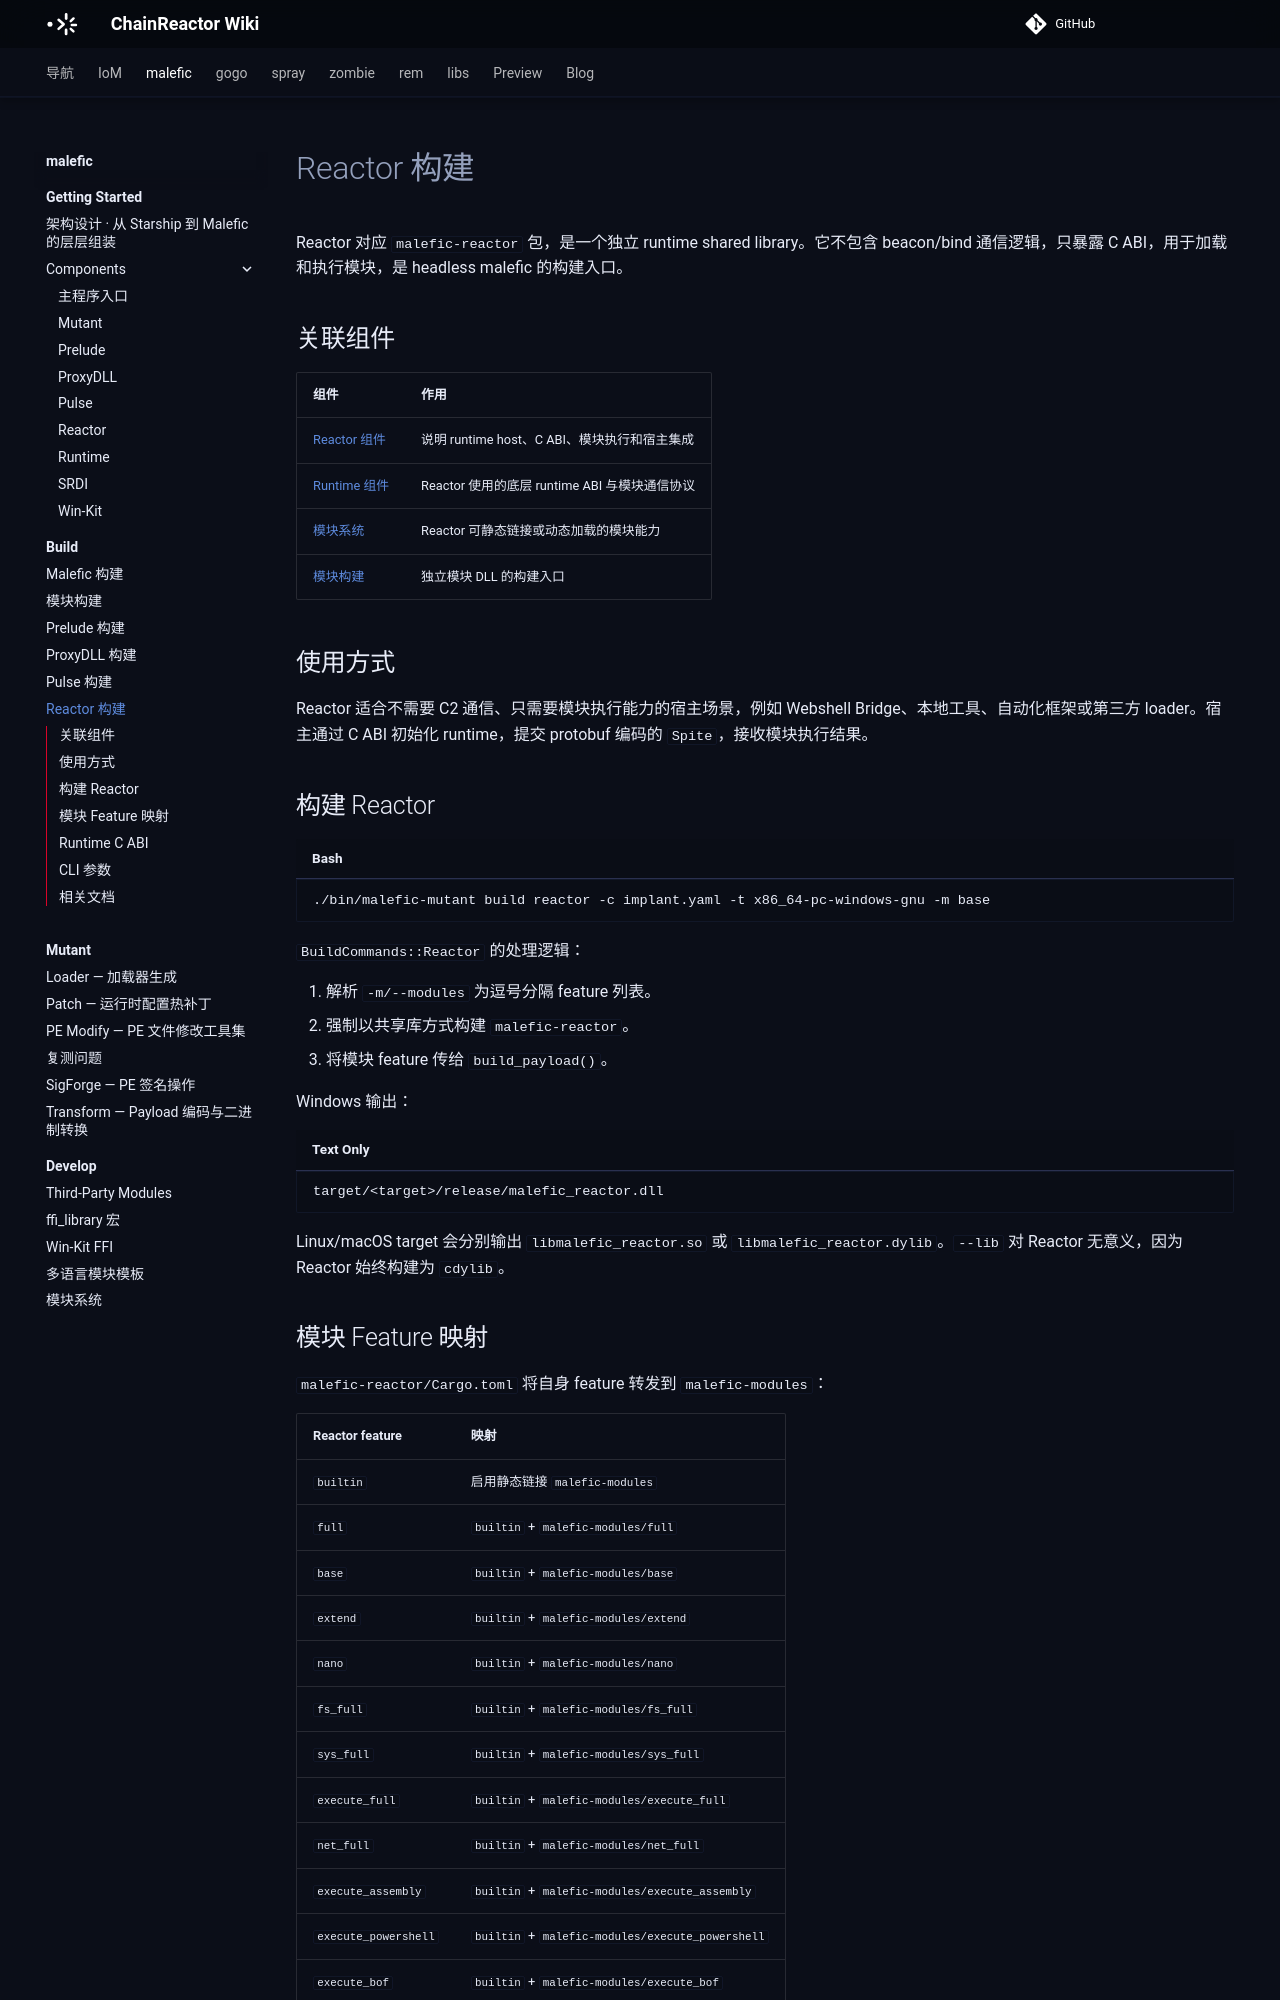

repository: chainreactors/wiki · page: malefic/build/reactor/index.html · generator: mkdocs

---
title: Reactor 构建
description: Reactor 对应 malefic-reactor 包，是一个独立 runtime shared library。它不包含 beacon/bind
  通信逻辑，只暴露 C ABI，用于加载和执行模块，是 headless malefic 的构建入口。
edition: community
generated: false
source: imp:build/reactor.md
---

# Reactor 构建

Reactor 对应 `malefic-reactor` 包，是一个独立 runtime shared library。它不包含 beacon/bind 通信逻辑，只暴露 C ABI，用于加载和执行模块，是 headless malefic 的构建入口。

## 关联组件

| 组件 | 作用 |
|------|------|
| [Reactor 组件](/malefic/getting-started/components/reactor/) | 说明 runtime host、C ABI、模块执行和宿主集成 |
| [Runtime 组件](/malefic/getting-started/components/runtime/) | Reactor 使用的底层 runtime ABI 与模块通信协议 |
| [模块系统](/malefic/develop/modules/) | Reactor 可静态链接或动态加载的模块能力 |
| [模块构建](/malefic/build/modules/) | 独立模块 DLL 的构建入口 |

## 使用方式

Reactor 适合不需要 C2 通信、只需要模块执行能力的宿主场景，例如 Webshell Bridge、本地工具、自动化框架或第三方 loader。宿主通过 C ABI 初始化 runtime，提交 protobuf 编码的 `Spite`，接收模块执行结果。

## 构建 Reactor

```bash
./bin/malefic-mutant build reactor -c implant.yaml -t x86_64-pc-windows-gnu -m base
```

`BuildCommands::Reactor` 的处理逻辑：

1. 解析 `-m/--modules` 为逗号分隔 feature 列表。
2. 强制以共享库方式构建 `malefic-reactor`。
3. 将模块 feature 传给 `build_payload()`。

Windows 输出：

```text
target/<target>/release/malefic_reactor.dll
```

Linux/macOS target 会分别输出 `libmalefic_reactor.so` 或 `libmalefic_reactor.dylib`。`--lib` 对 Reactor 无意义，因为 Reactor 始终构建为 `cdylib`。
